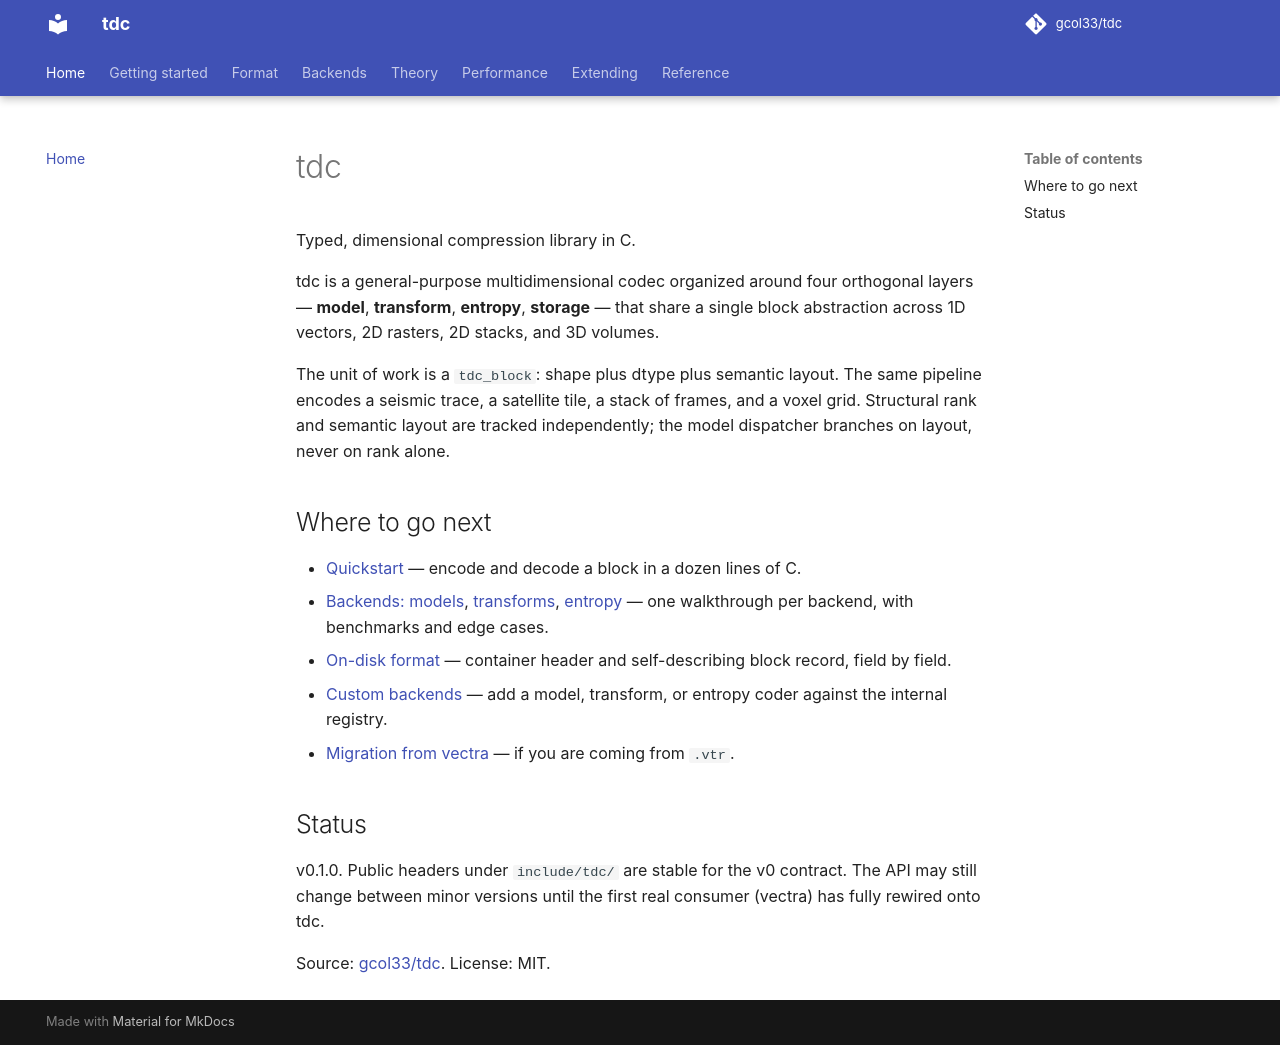

repository: gcol33/tdc · page: index.html · generator: mkdocs

# tdc

Typed, dimensional compression library in C.

tdc is a general-purpose multidimensional codec organized around four orthogonal layers — **model**, **transform**, **entropy**, **storage** — that share a single block abstraction across 1D vectors, 2D rasters, 2D stacks, and 3D volumes.

The unit of work is a `tdc_block`: shape plus dtype plus semantic layout. The same pipeline encodes a seismic trace, a satellite tile, a stack of frames, and a voxel grid. Structural rank and semantic layout are tracked independently; the model dispatcher branches on layout, never on rank alone.

## Where to go next

- [Quickstart](quickstart.md) — encode and decode a block in a dozen lines of C.
- [Backends: models](backends/models.md), [transforms](backends/transforms.md), [entropy](backends/entropy.md) — one walkthrough per backend, with benchmarks and edge cases.
- [On-disk format](format/on-disk.md) — container header and self-describing block record, field by field.
- [Custom backends](extending/custom-backends.md) — add a model, transform, or entropy coder against the internal registry.
- [Migration from vectra](reference/migration-vtr.md) — if you are coming from `.vtr`.

## Status

v0.1.0. Public headers under `include/tdc/` are stable for the v0 contract. The API may still change between minor versions until the first real consumer (vectra) has fully rewired onto tdc.

Source: [gcol33/tdc](https://github.com/gcol33/tdc). License: MIT.
